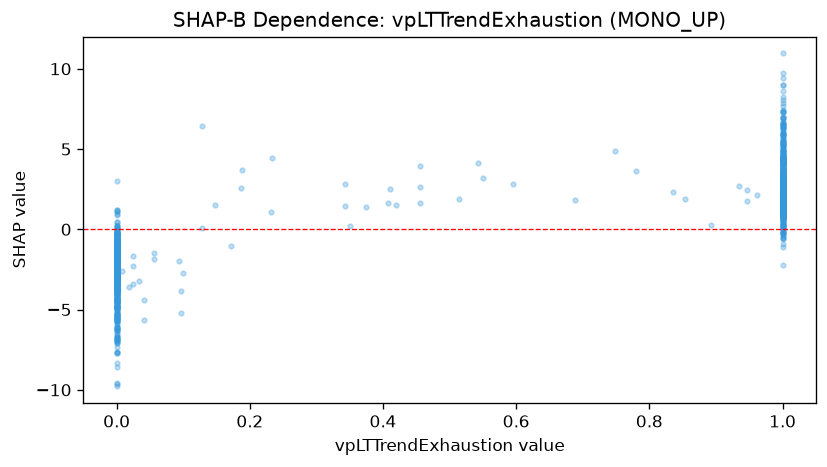

Values plotted in this chart, from the file beside it:
feature_value, shap_value
0.0, -3.628
0.0, -6.894
1.0, 8.983
1.0, 7.323
1.0, 7.443
1.0, 8.592
1.0, 7.656
0.0, -5.624
0.0, -6.247
0.0, -3.775
0.0, -2.284
1.0, 5.022
0.0, -2.684
1.0, 2.123
0.0, -6.989
1.0, 1.562
0.0, -3.24
0.0, -4.184
0.0, -5.273
0.0, -4.862
1.0, 5.1
1.0, 3.46
1.0, 5.436
0.0, -3.867
0.0, -0.02569
0.0, -2.689
0.0, -1.969
1.0, 1.661
1.0, 1.356
0.0, -2.712
0.514, 1.919
0.0, 1.216
0.0, -0.696
0.0, -1.136
0.0, -1.818
0.0, -2.657
1.0, 1.786
1.0, 2.038
1.0, 1.277
1.0, 3.359
1.0, 1.651
0.0, -2.041
1.0, 1.933
1.0, 0.8881
1.0, 1.613
0.0, -1.857
0.0, -1.31
1.0, 4.106
1.0, 1.144
0.0, -1.226
0.0, -2.325
1.0, 1.937
1.0, 1.396
0.0, -1.08
0.0, -2.516
1.0, 1.629
0.0, -1.453
0.0, -1.176
1.0, 0.9988
0.0, -1.724
... 1,254 more rows
